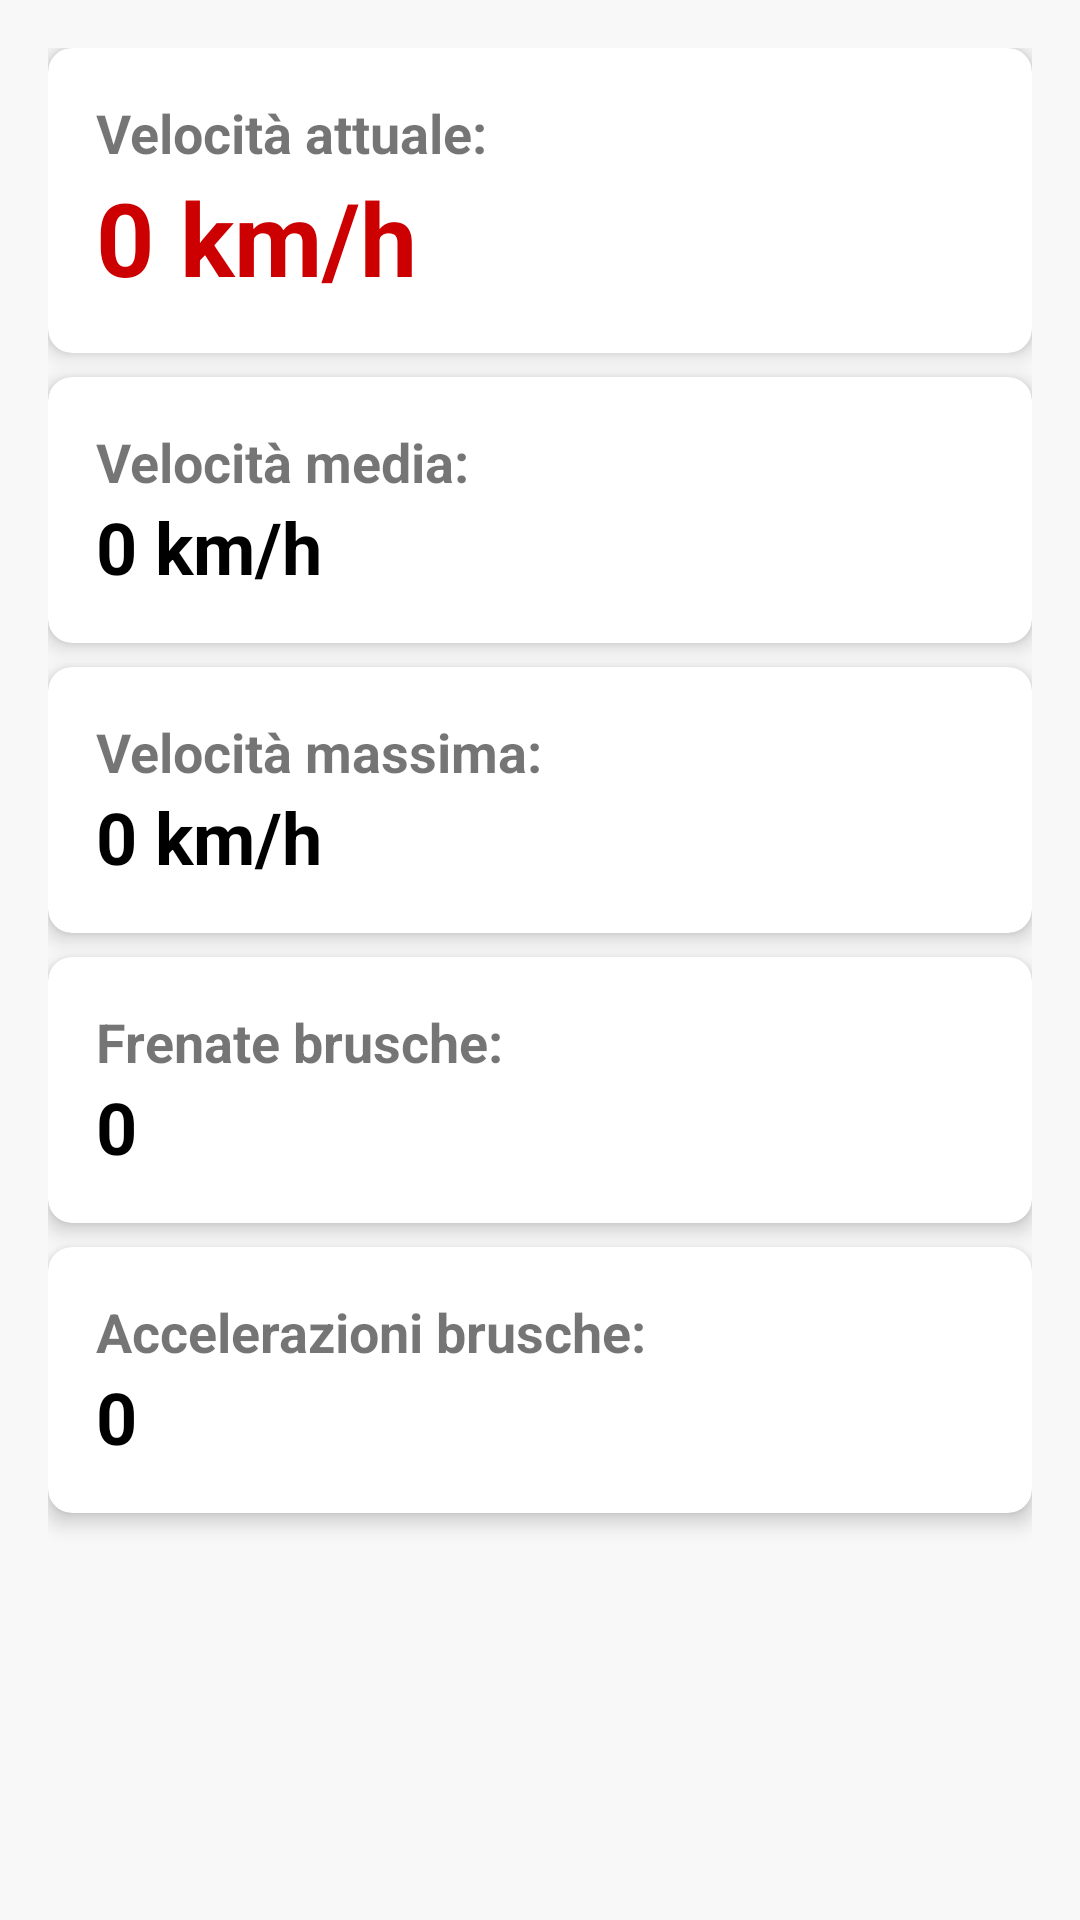

The Android layout XML behind this screen, and the referenced resources:
<!-- AndroidManifest.xml: application theme Theme.DriveSafe -->
<!-- res/layout/fragment_performance.xml -->
<?xml version="1.0" encoding="utf-8"?>
<LinearLayout xmlns:android="http://schemas.android.com/apk/res/android"
    xmlns:app="http://schemas.android.com/apk/res-auto"
    xmlns:tools="http://schemas.android.com/tools"
    android:layout_width="match_parent"
    android:layout_height="match_parent"
    android:orientation="vertical"
    android:padding="16dp"
    tools:context=".ui.performance.PerformanceFragment">

    <androidx.cardview.widget.CardView
        android:layout_width="match_parent"
        android:layout_height="wrap_content"
        android:layout_marginBottom="8dp"
        app:cardCornerRadius="8dp"
        app:cardElevation="4dp">

        <LinearLayout
            android:layout_width="match_parent"
            android:layout_height="wrap_content"
            android:orientation="vertical"
            android:padding="16dp">

            <TextView
                android:layout_width="wrap_content"
                android:layout_height="wrap_content"
                android:text="Velocità attuale:"
                android:textSize="18sp"
                android:textStyle="bold" />

            <TextView
                android:id="@+id/speedValue"
                android:layout_width="wrap_content"
                android:layout_height="wrap_content"
                android:text="0 km/h"
                android:textColor="@android:color/holo_red_dark"
                android:textSize="34sp"
                android:textStyle="bold" />
        </LinearLayout>
    </androidx.cardview.widget.CardView>

    <androidx.cardview.widget.CardView
        android:layout_width="match_parent"
        android:layout_height="wrap_content"
        android:layout_marginBottom="8dp"
        app:cardCornerRadius="8dp"
        app:cardElevation="4dp">

        <LinearLayout
            android:layout_width="match_parent"
            android:layout_height="wrap_content"
            android:orientation="vertical"
            android:padding="16dp">

            <TextView
                android:layout_width="wrap_content"
                android:layout_height="wrap_content"
                android:text="Velocità media:"
                android:textSize="18sp"
                android:textStyle="bold" />

            <TextView
                android:id="@+id/avgSpeedValue"
                android:layout_width="wrap_content"
                android:layout_height="wrap_content"
                android:text="0 km/h"
                android:textColor="@android:color/black"
                android:textSize="24sp"
                android:textStyle="bold" />
        </LinearLayout>
    </androidx.cardview.widget.CardView>

    <androidx.cardview.widget.CardView
        android:layout_width="match_parent"
        android:layout_height="wrap_content"
        android:layout_marginBottom="8dp"
        app:cardCornerRadius="8dp"
        app:cardElevation="4dp">

        <LinearLayout
            android:layout_width="match_parent"
            android:layout_height="wrap_content"
            android:orientation="vertical"
            android:padding="16dp">

            <TextView
                android:layout_width="wrap_content"
                android:layout_height="wrap_content"
                android:text="Velocità massima:"
                android:textSize="18sp"
                android:textStyle="bold" />

            <TextView
                android:id="@+id/maxSpeedValue"
                android:layout_width="wrap_content"
                android:layout_height="wrap_content"
                android:text="0 km/h"
                android:textColor="@android:color/black"
                android:textSize="24sp"
                android:textStyle="bold" />
        </LinearLayout>
    </androidx.cardview.widget.CardView>

    <androidx.cardview.widget.CardView
        android:layout_width="match_parent"
        android:layout_height="wrap_content"
        android:layout_marginBottom="8dp"
        app:cardCornerRadius="8dp"
        app:cardElevation="4dp">

        <LinearLayout
            android:layout_width="match_parent"
            android:layout_height="wrap_content"
            android:orientation="vertical"
            android:padding="16dp">

            <TextView
                android:layout_width="wrap_content"
                android:layout_height="wrap_content"
                android:text="Frenate brusche:"
                android:textSize="18sp"
                android:textStyle="bold" />

            <TextView
                android:id="@+id/brakeCountValue"
                android:layout_width="wrap_content"
                android:layout_height="wrap_content"
                android:text="0"
                android:textColor="@android:color/black"
                android:textSize="24sp"
                android:textStyle="bold" />
        </LinearLayout>
    </androidx.cardview.widget.CardView>

    <androidx.cardview.widget.CardView
        android:layout_width="match_parent"
        android:layout_height="wrap_content"
        android:layout_marginBottom="8dp"
        app:cardCornerRadius="8dp"
        app:cardElevation="4dp">

        <LinearLayout
            android:layout_width="match_parent"
            android:layout_height="wrap_content"
            android:orientation="vertical"
            android:padding="16dp">

            <TextView
                android:layout_width="wrap_content"
                android:layout_height="wrap_content"
                android:text="Accelerazioni brusche:"
                android:textSize="18sp"
                android:textStyle="bold" />

            <TextView
                android:id="@+id/accelCountValue"
                android:layout_width="wrap_content"
                android:layout_height="wrap_content"
                android:text="0"
                android:textColor="@android:color/black"
                android:textSize="24sp"
                android:textStyle="bold" />
        </LinearLayout>
    </androidx.cardview.widget.CardView>

</LinearLayout>
<!-- resources referenced by this layout -->
<resources>
  <style name="Theme.DriveSafe" parent="Theme.MaterialComponents.DayNight.DarkActionBar">
          <item name="colorPrimary">@color/drawer_header_background</item>
          <item name="colorPrimaryVariant">@color/drawer_header_background</item>
          <item name="colorOnPrimary">@color/md_theme_onPrimary</item> <item name="colorSecondary">@color/md_theme_secondary</item>
          <item name="colorSecondaryVariant">@color/md_theme_secondaryContainer</item>
          <item name="colorOnSecondary">@color/md_theme_onSecondary</item>
  
          <item name="colorError">@color/md_theme_error</item>
          <item name="colorOnError">@color/md_theme_onError</item>
  
          <item name="android:colorBackground">@color/md_theme_background</item>
          <item name="colorSurface">@color/md_theme_surface</item>
          <item name="colorOnBackground">@color/md_theme_onBackground</item>
          <item name="colorOnSurface">@color/md_theme_onSurface</item>
  
          <item name="android:statusBarColor">?attr/colorPrimary</item>
      </style>
  <color name="drawer_header_background">#4FC3F7</color>
  <color name="md_theme_onPrimary">#FFFFFF</color>
  <color name="md_theme_secondary">#FF8A65</color>
  <color name="md_theme_secondaryContainer">#FFD5C0</color>
  <color name="md_theme_onSecondary">#000000</color>
  <color name="md_theme_error">#BA1A1A</color>
  <color name="md_theme_onError">#FFFFFF</color>
  <color name="md_theme_background">#F8F8F8</color>
  <color name="md_theme_surface">#F8F8F8</color>
  <color name="md_theme_onBackground">#1A1C1E</color>
  <color name="md_theme_onSurface">#1A1C1E</color>
</resources>
